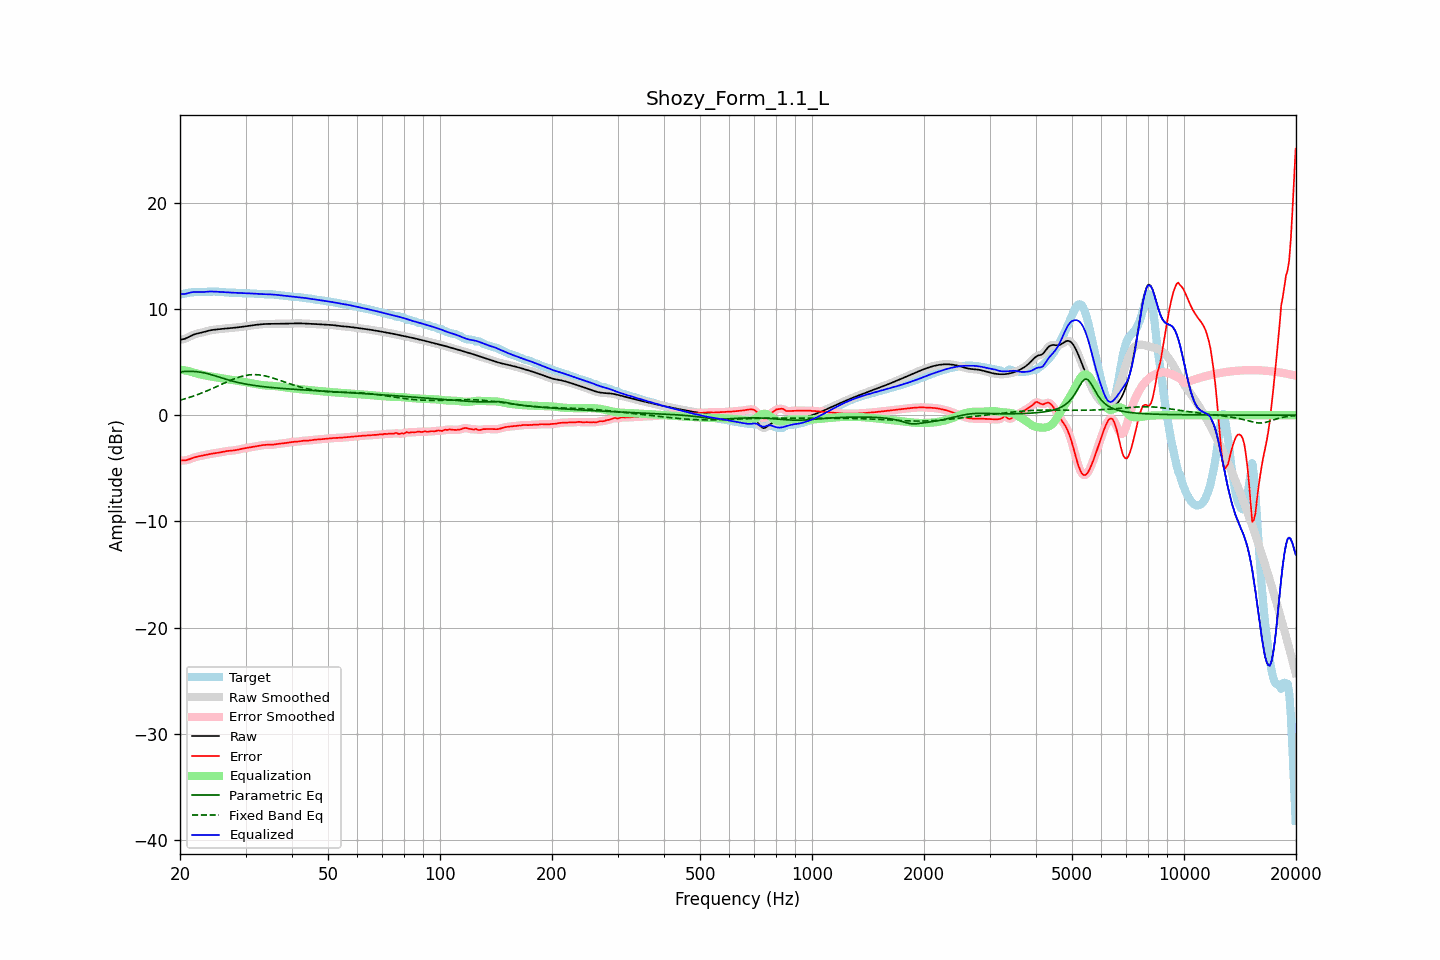

The data file committed next to this chart (first rows):
frequency, raw, error, smoothed, error_smoothed, equalization, parametric_eq, fixed_band_eq, equalized_raw, equalized_smoothed, target
20.00, 7.12, -4.25, 7.12, -4.25, 4.30, 4.05, 1.41, 11.42, 11.42, 11.38
20.20, 7.14, -4.26, 7.14, -4.26, 4.27, 4.08, 1.45, 11.41, 11.41, 11.40
20.40, 7.16, -4.26, 7.16, -4.27, 4.25, 4.11, 1.50, 11.41, 11.41, 11.43
20.61, 7.20, -4.26, 7.20, -4.26, 4.22, 4.12, 1.54, 11.42, 11.42, 11.46
20.81, 7.26, -4.23, 7.26, -4.23, 4.19, 4.13, 1.59, 11.45, 11.45, 11.49
21.02, 7.33, -4.19, 7.33, -4.19, 4.16, 4.13, 1.63, 11.49, 11.49, 11.52
21.23, 7.41, -4.14, 7.41, -4.14, 4.12, 4.14, 1.68, 11.54, 11.54, 11.55
21.44, 7.49, -4.08, 7.49, -4.08, 4.09, 4.13, 1.73, 11.58, 11.58, 11.57
21.66, 7.56, -4.02, 7.56, -4.03, 4.04, 4.12, 1.78, 11.59, 11.60, 11.58
21.87, 7.62, -3.97, 7.62, -3.97, 3.99, 4.11, 1.84, 11.61, 11.60, 11.59
22.09, 7.66, -3.93, 7.66, -3.93, 3.94, 4.10, 1.89, 11.61, 11.61, 11.59
22.31, 7.70, -3.89, 7.70, -3.89, 3.90, 4.09, 1.95, 11.60, 11.60, 11.59
22.54, 7.73, -3.86, 7.73, -3.86, 3.86, 4.07, 2.00, 11.60, 11.60, 11.60
22.76, 7.77, -3.83, 7.77, -3.83, 3.83, 4.05, 2.06, 11.59, 11.59, 11.60
22.99, 7.80, -3.80, 7.80, -3.80, 3.79, 4.02, 2.12, 11.60, 11.60, 11.61
23.22, 7.84, -3.77, 7.85, -3.77, 3.76, 3.99, 2.18, 11.61, 11.61, 11.61
23.45, 7.89, -3.74, 7.89, -3.74, 3.73, 3.96, 2.24, 11.62, 11.62, 11.62
23.69, 7.93, -3.70, 7.93, -3.70, 3.70, 3.92, 2.31, 11.63, 11.63, 11.63
23.92, 7.97, -3.67, 7.97, -3.67, 3.68, 3.88, 2.37, 11.64, 11.64, 11.64
24.16, 8.00, -3.64, 8.00, -3.64, 3.65, 3.84, 2.44, 11.65, 11.65, 11.64
24.40, 8.03, -3.62, 8.03, -3.62, 3.62, 3.79, 2.51, 11.65, 11.65, 11.64
24.65, 8.05, -3.60, 8.05, -3.60, 3.60, 3.74, 2.57, 11.65, 11.65, 11.64
24.89, 8.07, -3.58, 8.07, -3.58, 3.57, 3.70, 2.64, 11.64, 11.64, 11.64
25.14, 8.08, -3.56, 8.08, -3.56, 3.55, 3.65, 2.71, 11.63, 11.63, 11.64
25.39, 8.10, -3.53, 8.10, -3.53, 3.52, 3.60, 2.78, 11.62, 11.62, 11.63
25.65, 8.12, -3.50, 8.12, -3.50, 3.50, 3.55, 2.85, 11.61, 11.61, 11.62
25.91, 8.13, -3.47, 8.13, -3.47, 3.47, 3.50, 2.92, 11.60, 11.60, 11.61
26.16, 8.15, -3.44, 8.15, -3.44, 3.44, 3.45, 2.99, 11.59, 11.59, 11.59
26.43, 8.16, -3.41, 8.16, -3.41, 3.42, 3.41, 3.06, 11.58, 11.58, 11.57
26.69, 8.18, -3.38, 8.18, -3.38, 3.39, 3.36, 3.13, 11.57, 11.57, 11.56
26.96, 8.19, -3.36, 8.19, -3.36, 3.37, 3.32, 3.20, 11.56, 11.56, 11.55
27.23, 8.20, -3.35, 8.20, -3.35, 3.35, 3.27, 3.26, 11.55, 11.55, 11.55
27.50, 8.21, -3.34, 8.21, -3.34, 3.34, 3.23, 3.32, 11.55, 11.55, 11.55
27.77, 8.22, -3.33, 8.22, -3.33, 3.32, 3.19, 3.39, 11.54, 11.54, 11.55
28.05, 8.24, -3.31, 8.24, -3.31, 3.30, 3.15, 3.44, 11.53, 11.53, 11.55
28.33, 8.26, -3.28, 8.26, -3.28, 3.27, 3.12, 3.50, 11.53, 11.53, 11.54
28.62, 8.27, -3.25, 8.27, -3.25, 3.25, 3.08, 3.55, 11.52, 11.52, 11.52
28.90, 8.29, -3.22, 8.29, -3.22, 3.22, 3.05, 3.60, 11.51, 11.51, 11.51
29.19, 8.31, -3.18, 8.31, -3.18, 3.19, 3.02, 3.65, 11.50, 11.50, 11.50
29.48, 8.34, -3.15, 8.34, -3.15, 3.16, 2.99, 3.68, 11.50, 11.50, 11.49
29.78, 8.36, -3.12, 8.36, -3.12, 3.13, 2.96, 3.72, 11.49, 11.49, 11.48
30.08, 8.38, -3.10, 8.38, -3.10, 3.10, 2.93, 3.75, 11.48, 11.48, 11.48
30.38, 8.41, -3.08, 8.41, -3.08, 3.07, 2.90, 3.78, 11.48, 11.48, 11.48
30.68, 8.43, -3.05, 8.43, -3.05, 3.04, 2.88, 3.79, 11.47, 11.47, 11.48
30.99, 8.45, -3.02, 8.45, -3.02, 3.02, 2.85, 3.81, 11.47, 11.47, 11.47
31.30, 8.47, -2.99, 8.47, -2.99, 2.99, 2.83, 3.82, 11.46, 11.46, 11.46
31.61, 8.49, -2.96, 8.49, -2.96, 2.96, 2.80, 3.82, 11.45, 11.45, 11.45
31.93, 8.51, -2.93, 8.51, -2.94, 2.93, 2.78, 3.82, 11.44, 11.44, 11.44
32.24, 8.53, -2.91, 8.53, -2.91, 2.91, 2.76, 3.81, 11.43, 11.43, 11.44
32.57, 8.54, -2.88, 8.54, -2.88, 2.88, 2.74, 3.80, 11.42, 11.42, 11.43
32.89, 8.56, -2.86, 8.56, -2.86, 2.85, 2.72, 3.78, 11.41, 11.41, 11.41
33.22, 8.57, -2.83, 8.57, -2.83, 2.83, 2.70, 3.76, 11.40, 11.40, 11.40
33.55, 8.58, -2.81, 8.58, -2.81, 2.82, 2.69, 3.73, 11.40, 11.40, 11.39
33.89, 8.59, -2.79, 8.59, -2.79, 2.81, 2.67, 3.70, 11.40, 11.40, 11.38
34.23, 8.60, -2.79, 8.60, -2.79, 2.80, 2.65, 3.66, 11.39, 11.39, 11.38
34.57, 8.60, -2.79, 8.60, -2.79, 2.79, 2.64, 3.62, 11.39, 11.39, 11.39
34.92, 8.60, -2.79, 8.60, -2.79, 2.78, 2.62, 3.58, 11.38, 11.38, 11.39
35.27, 8.60, -2.79, 8.60, -2.78, 2.77, 2.61, 3.54, 11.37, 11.37, 11.39
35.62, 8.60, -2.77, 8.60, -2.77, 2.76, 2.59, 3.49, 11.36, 11.36, 11.38
35.97, 8.60, -2.75, 8.60, -2.75, 2.75, 2.58, 3.44, 11.35, 11.35, 11.36
... 635 more rows
